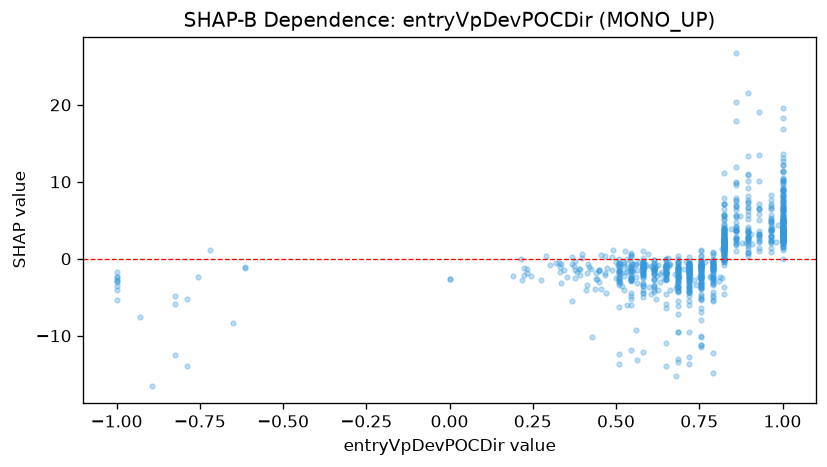

Source data for this figure (header and first rows):
feature_value, shap_value
-1.0, -4.097
-1.0, -2.699
-0.755, -2.312
-0.825, -4.809
-1.0, -2.373
-0.615, -1.083
-1.0, -2.847
-1.0, -3.008
-0.615, -1.154
0.72, -1.448
0.86, 3.739
1.0, 2.152
0.825, 1.086
0.5106, -1.464
-0.72, 1.167
-0.79, -5.193
0.895, 1.964
1.0, 2.477
0.755, -1.232
-0.93, -7.631
-1.0, -1.772
-1.0, -2.391
-1.0, -3.507
-0.825, -5.827
-1.0, -5.306
0.755, -1.637
1.0, 4.014
0.825, 1.346
0.825, 2.286
1.0, 5.097
1.0, 4.448
0.6622, -4.089
0.5234, -4.088
0.755, -2.464
0.755, -2.386
0.86, 9.533
1.0, 6.559
0.825, 5.682
0.79, -2.744
0.65, -1.356
0.79, -0.5869
0.5826, -0.6201
0.545, -1.254
0.51, -0.5834
0.4721, -1.178
0.7105, -0.4786
0.58, -1.919
0.65, -1.835
0.79, -2.136
0.86, 3.627
0.5313, -1.67
0.72, -1.854
0.51, -1.738
0.965, 8.338
0.825, 4.515
0.79, -1.4
0.825, 4.024
0.825, 1.753
0.5249, -0.6402
0.72, -1.147
... 975 more rows
